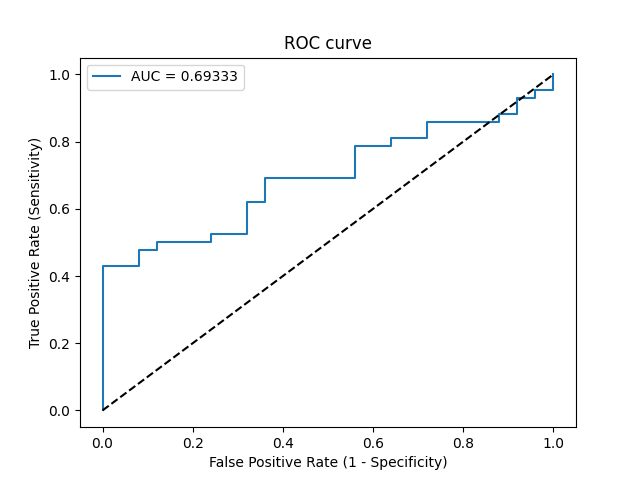

The file beside this chart, header and first rows:
Threshold, Sensitivity, Specificity, NPV, PPV
inf, 0.0, 1.0, 0.3731, 0
0.9999, 0.02381, 1.0, 0.3788, 1.0
0.735, 0.4286, 1.0, 0.5102, 1.0
0.7093, 0.4286, 0.92, 0.4894, 0.9
0.693, 0.4762, 0.92, 0.5111, 0.9091
0.6921, 0.4762, 0.88, 0.5, 0.8696
0.6884, 0.5, 0.88, 0.5116, 0.875
0.6698, 0.5, 0.76, 0.475, 0.7778
0.6688, 0.5238, 0.76, 0.4872, 0.7857
0.6563, 0.5238, 0.68, 0.4595, 0.7333
0.6272, 0.619, 0.68, 0.5152, 0.7647
0.624, 0.619, 0.64, 0.5, 0.7429
0.6016, 0.6905, 0.64, 0.5517, 0.7632
0.5903, 0.6905, 0.44, 0.4583, 0.6744
0.5739, 0.7857, 0.44, 0.55, 0.7021
0.572, 0.7857, 0.36, 0.5, 0.6735
0.571, 0.8095, 0.36, 0.5294, 0.68
0.5647, 0.8095, 0.28, 0.4667, 0.6538
0.5504, 0.8571, 0.28, 0.5385, 0.6667
0.5403, 0.8571, 0.12, 0.3333, 0.6207
0.5392, 0.881, 0.12, 0.375, 0.6271
0.5344, 0.881, 0.08, 0.2857, 0.6167
0.5156, 0.9286, 0.08, 0.4, 0.629
0.5125, 0.9286, 0.04, 0.25, 0.619
0.5068, 0.9524, 0.04, 0.3333, 0.625
0.5, 0.9524, 0.0, 0.0, 0.6154
0.4497, 1.0, 0.0, 0, 0.6269
